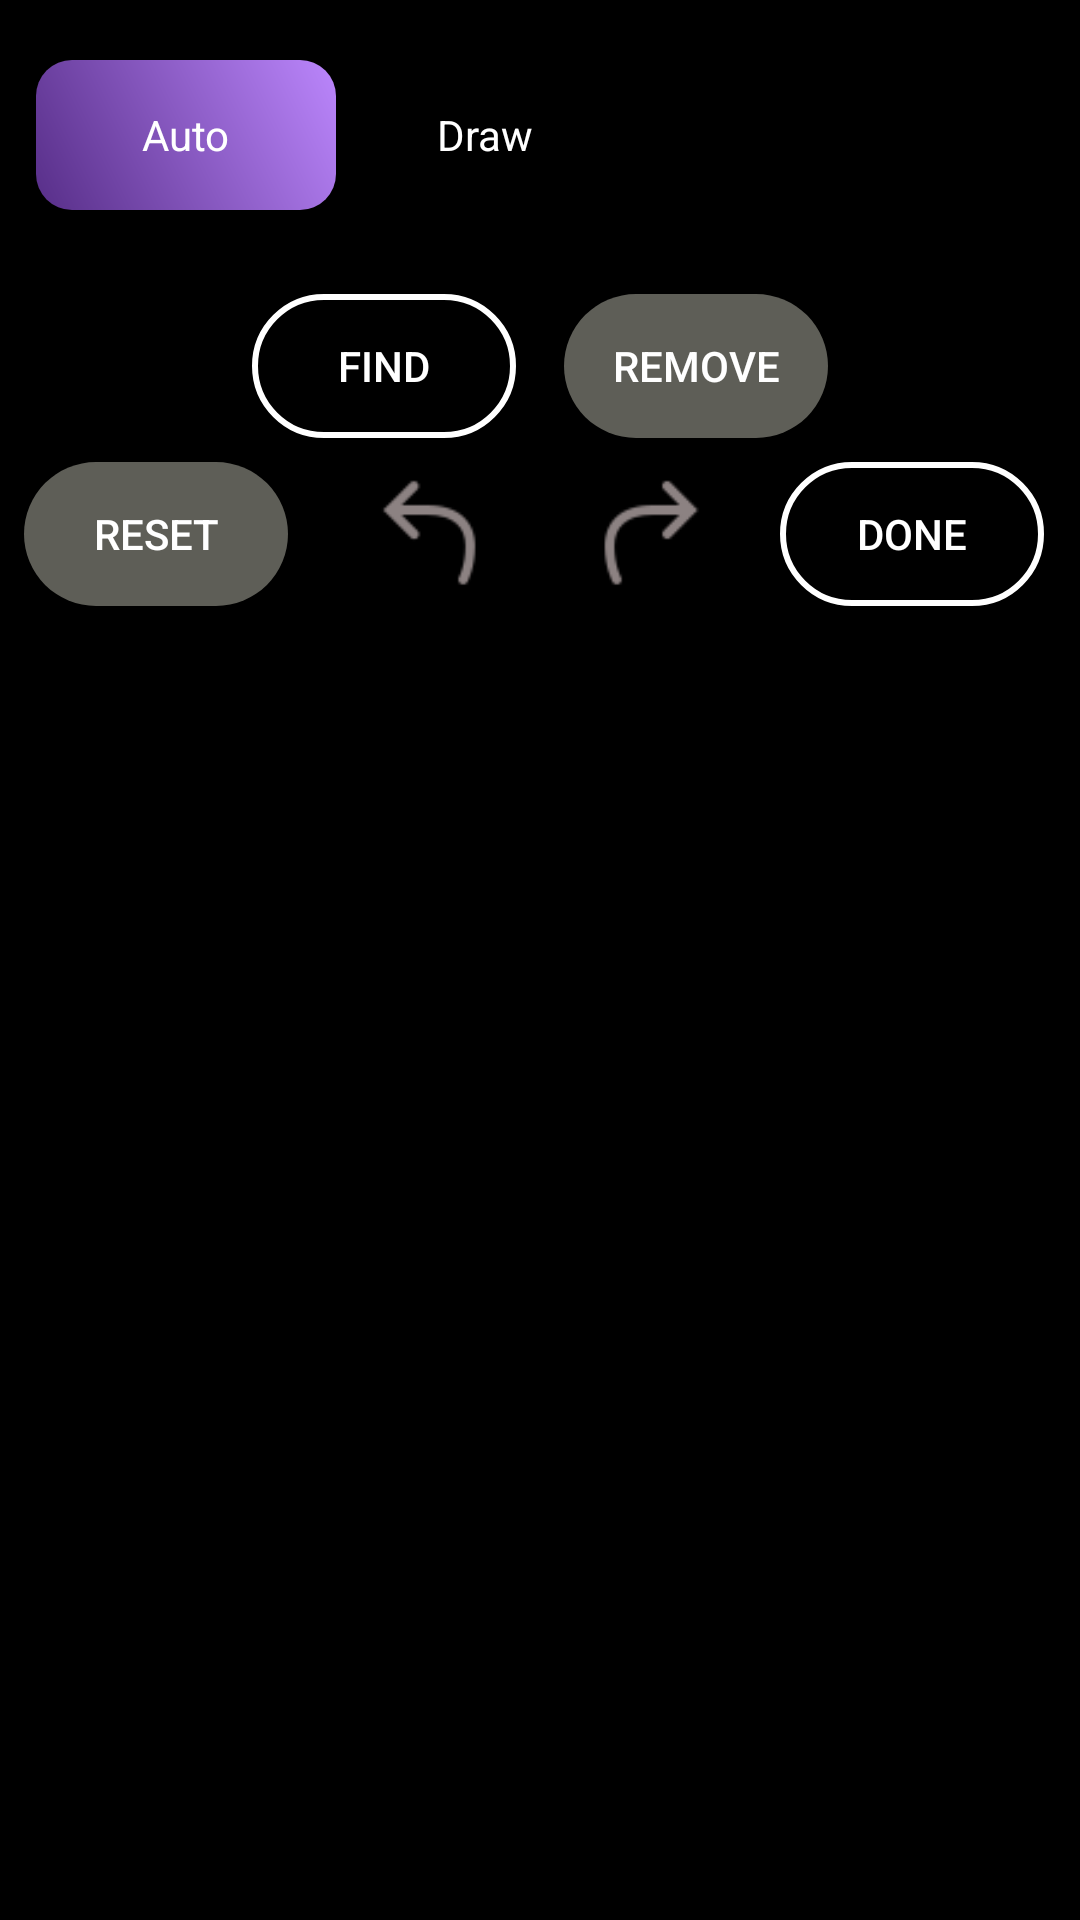

Here is an Android app screen rendered from its layout file. Give the layout XML and the strings, colors and styles it references.
<!-- AndroidManifest.xml: application theme Theme.VinhApp -->
<!-- res/layout/fragment_delete_object.xml -->
<?xml version="1.0" encoding="utf-8"?>
<layout xmlns:android="http://schemas.android.com/apk/res/android"
    xmlns:app="http://schemas.android.com/apk/res-auto">

    <data>

    </data>

    <RelativeLayout
        android:layout_width="match_parent"
        android:layout_height="wrap_content"
        android:background="@color/black"
        android:padding="4dp"
        >
        <LinearLayout
            android:id="@+id/header"
            android:layout_width="wrap_content"
            android:layout_height="wrap_content"
            android:orientation="horizontal"
            android:padding="8dp"
            android:layout_alignParentStart="true"
            android:layout_alignParentTop="true"
            android:layout_marginTop="8dp"

            >
            <RelativeLayout
                android:layout_width="100dp"
                android:layout_height="50dp">
                <RelativeLayout
                    android:id="@+id/btnAuto"
                    android:layout_width="match_parent"
                    android:layout_height="match_parent"
                    android:clickable="true"
                    android:focusable="true"
                    android:background="@drawable/bakcground_gradient"
                    >
                    <TextView
                        android:layout_width="wrap_content"
                        android:layout_height="wrap_content"
                        android:text="Auto"
                        android:layout_centerInParent="true"
                        android:textColor="@color/white"/>
                </RelativeLayout>
            </RelativeLayout>
            <RelativeLayout
                android:layout_width="100dp"
                android:layout_height="50dp">
                <RelativeLayout
                    android:id="@+id/btnDraw"
                    android:layout_width="match_parent"
                    android:layout_height="match_parent"
                    android:clickable="true"
                    android:focusable="true"
                    >
                    <TextView
                        android:layout_width="wrap_content"
                        android:layout_height="wrap_content"
                        android:text="Draw"
                        android:layout_centerInParent="true"
                        android:textColor="@color/white"/>
                </RelativeLayout>
            </RelativeLayout>
        </LinearLayout>
        <LinearLayout
            android:id="@+id/body"
            android:layout_width="wrap_content"
            android:layout_height="wrap_content"
            android:layout_below="@id/header"
            android:layout_centerHorizontal="true"
            android:layout_marginTop="20dp"
            >
            <Button
                android:id="@+id/btnFind"
                android:layout_width="wrap_content"
                android:layout_height="wrap_content"
                android:text="Find"
                android:layout_marginEnd="8dp"
                android:background="@drawable/ripper_btn_find"
                android:textColor="@color/white"/>
            <Button
                android:id="@+id/btnRemove"
                android:layout_width="wrap_content"
                android:layout_height="wrap_content"
                android:text="Remove"
                android:enabled="false"
                android:layout_marginStart="8dp"
                android:background="@drawable/ripper_btn_find"
                android:textColor="@color/white"/>
        </LinearLayout>
        <RelativeLayout
            android:layout_width="match_parent"
            android:layout_height="wrap_content"
            android:layout_below="@id/body"
            android:layout_marginTop="8dp"
            >
            <Button
                android:id="@+id/btnReset"
                android:layout_width="wrap_content"
                android:layout_height="wrap_content"
                android:text="Reset"
                android:enabled="false"
                android:background="@drawable/ripper_btn_cancel"
                android:textColor="@color/white"
                android:layout_marginStart="4dp"/>
            <LinearLayout
                android:layout_width="wrap_content"
                android:layout_height="wrap_content"
                android:layout_centerInParent="true"
                >
                <LinearLayout
                    android:id="@+id/btnReturn"
                    android:layout_width="wrap_content"
                    android:layout_height="wrap_content"
                    android:layout_marginEnd="12dp"
                    android:clickable="true"
                    android:focusable="true"
                    android:padding="4dp"
                    android:background="@drawable/ripper_oval"
                    >
                    <ImageView
                        android:id="@+id/icon_return"
                        android:layout_width="40dp"
                        android:layout_height="40dp"
                        android:clickable="false"
                        android:focusable="false"
                        android:scaleType="fitXY"
                        android:background="@drawable/icon_undo_unenabe"

                        />
                </LinearLayout>
                <LinearLayout
                    android:id="@+id/btnForward"
                    android:layout_width="wrap_content"
                    android:layout_height="wrap_content"
                    android:layout_marginStart="12dp"
                    android:clickable="true"
                    android:focusable="true"
                    android:padding="4dp"
                    android:background="@drawable/ripper_oval"
                    >

                    <ImageView
                        android:id="@+id/iconForward"
                        android:layout_width="40dp"
                        android:layout_height="40dp"
                        android:background="@drawable/icon_redo_unenable"
                        android:clickable="false"
                        android:focusable="false"
                        android:scaleType="fitXY" />
                </LinearLayout>
            </LinearLayout>
            <Button
                android:id="@+id/btnDone"
                android:layout_width="wrap_content"
                android:layout_height="wrap_content"
                android:text="Done"
                android:layout_marginEnd="8dp"
                android:layout_alignParentEnd="true"
                android:background="@drawable/ripper_btn_find"
                android:textColor="@color/white"/>
        </RelativeLayout>

    </RelativeLayout>
</layout>
<!-- resources referenced by this layout -->
<resources>
  <color name="black">#FF000000</color>
  <color name="white">#FFFFFFFF</color>
  <!-- drawable bakcground_gradient (drawable) -->
  <?xml version="1.0" encoding="utf-8"?>
  <shape android:shape="rectangle" xmlns:android="http://schemas.android.com/apk/res/android">
      <corners android:radius="12dp"/>
      <gradient android:angle="45"
          android:startColor="@color/start_color"
          android:endColor="@color/end_color"/>
  </shape>
  <!-- drawable icon_redo_unenable: png bitmap (drawable, 758 bytes) -->
  <!-- drawable icon_undo_unenabe: png bitmap (drawable, 659 bytes) -->
  <!-- drawable ripper_btn_cancel (drawable) -->
  <?xml version="1.0" encoding="utf-8"?>
  <layer-list xmlns:android="http://schemas.android.com/apk/res/android">
      <item>
          <selector>
              <item android:state_enabled="true">
                  <ripple android:color="@color/ripper_color">
                      <item android:id="@+id/mask">
                          <shape android:shape="rectangle">
                              <corners android:radius="40dp"/>
                              <solid android:color="@color/black"/>
  
                          </shape>
                      </item>
                  </ripple>
              </item>
              <item android:state_enabled="false">
                  <shape android:shape="rectangle">
                      <solid android:color="@color/enable_btn"/>
                      <corners android:radius="40dp"/>
                  </shape>
              </item>
          </selector>
      </item>
  </layer-list>
  <!-- drawable ripper_btn_find (drawable) -->
  <?xml version="1.0" encoding="utf-8"?>
  <layer-list xmlns:android="http://schemas.android.com/apk/res/android">
      <item>
          <selector>
              <item android:state_enabled="true">
                  <ripple android:color="@color/ripper_color">
                      <item android:id="@+id/mask">
                          <shape android:shape="rectangle">
                              <corners android:radius="40dp"/>
                              <solid android:color="@color/black"/>
                              <stroke android:color="@color/white"
                                  android:width="2dp"/>
                          </shape>
                      </item>
                  </ripple>
              </item>
              <item android:state_enabled="false">
                  <shape android:shape="rectangle">
                      <solid android:color="@color/enable_btn"/>
                      <corners android:radius="40dp"/>
                  </shape>
              </item>
          </selector>
      </item>
  </layer-list>
  <!-- drawable ripper_oval (drawable) -->
  <?xml version="1.0" encoding="utf-8"?>
  <ripple android:color="@color/ripper_color" xmlns:android="http://schemas.android.com/apk/res/android">
      <item>
          <shape android:shape="oval"
              >
              <solid android:color="@color/black"/>
          </shape>
      </item>
  </ripple>
  <style name="Theme.VinhApp" parent="Theme.Design.Light.NoActionBar">
          
          <item name="colorPrimary">@color/purple_500</item>
          <item name="colorPrimaryVariant">@color/purple_700</item>
          <item name="colorOnPrimary">@color/white</item>
          
          <item name="colorSecondary">@color/teal_200</item>
          <item name="colorSecondaryVariant">@color/teal_700</item>
          <item name="colorOnSecondary">@color/black</item>
          
          <item name="android:statusBarColor">?attr/colorPrimaryVariant</item>
          
      </style>
  <color name="start_color">#572E88</color>
  <color name="end_color">#FFBB86FC</color>
  <color name="ripper_color">#E6E6DB</color>
  <color name="enable_btn">#5E5E57</color>
  <color name="purple_500">#FF6200EE</color>
  <color name="purple_700">#FF3700B3</color>
  <color name="teal_200">#FF03DAC5</color>
  <color name="teal_700">#FF018786</color>
</resources>
